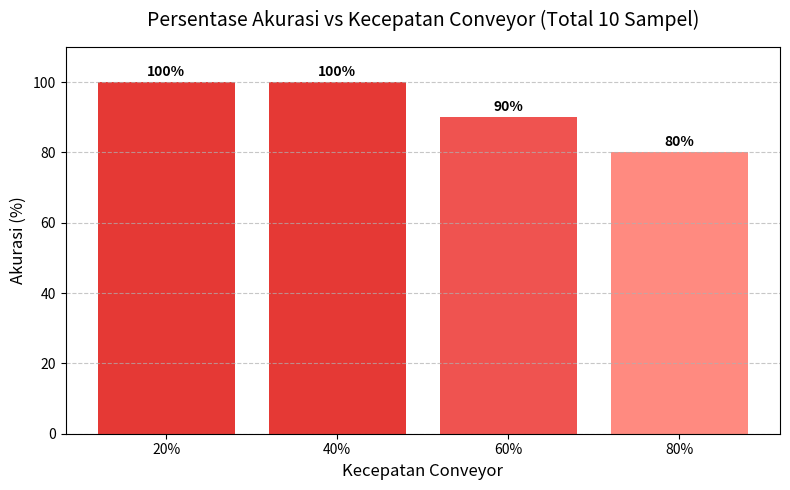
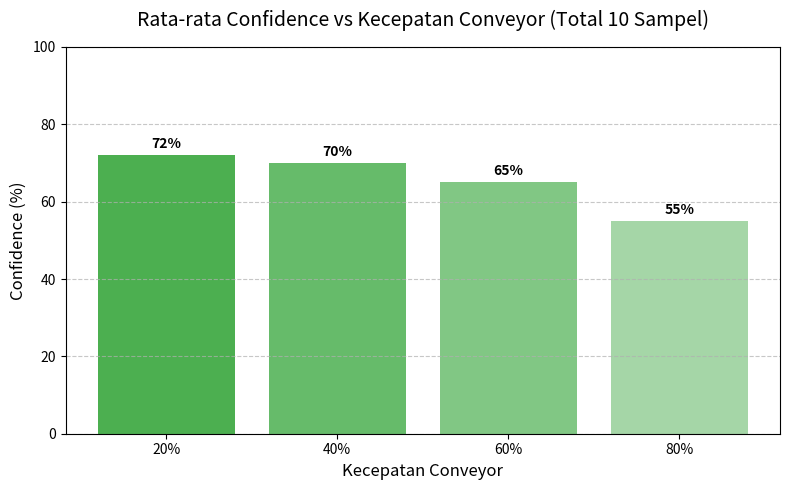
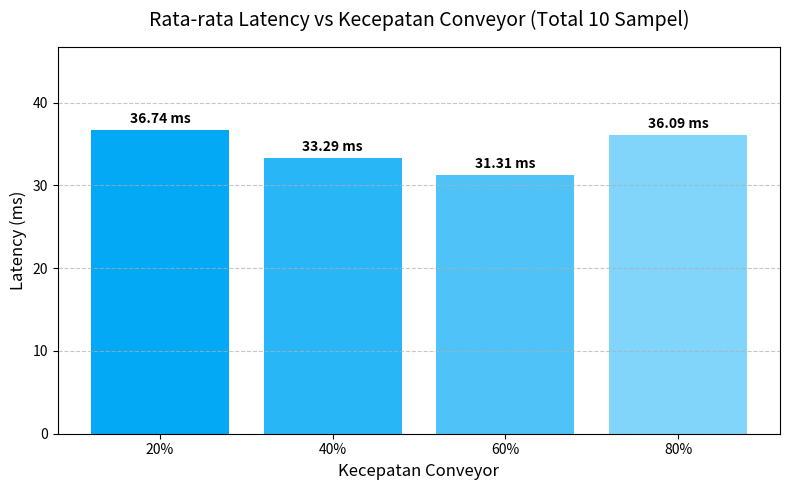

Write Python code to recreate these figures, in order.
import matplotlib.pyplot as plt

# Data dari tabel baru
speeds = ['20%', '40%', '60%', '80%']
akurasi = [100, 100, 90, 80]
confidence = [72, 70, 65, 55]
latency = [36.74, 33.29, 31.31, 36.09]

# --- Plot 1: Persentase Akurasi ---
plt.figure(figsize=(8, 5))
bars1 = plt.bar(speeds, akurasi, color=['#e53935', '#e53935', '#ef5350', '#ff8a80'])
plt.title('Persentase Akurasi vs Kecepatan Conveyor (Total 10 Sampel)', fontsize=14, pad=15)
plt.xlabel('Kecepatan Conveyor', fontsize=12)
plt.ylabel('Akurasi (%)', fontsize=12)
plt.ylim(0, 110)
plt.grid(axis='y', linestyle='--', alpha=0.7)
for bar in bars1:
    yval = bar.get_height()
    plt.text(bar.get_x() + bar.get_width()/2, yval + 1, f'{yval}%', ha='center', va='bottom', fontweight='bold')
plt.tight_layout()
plt.savefig('grafik_total_akurasi.png', dpi=300)
plt.close()

# --- Plot 2: Rata-rata Confidence ---
plt.figure(figsize=(8, 5))
bars2 = plt.bar(speeds, confidence, color=['#4caf50', '#66bb6a', '#81c784', '#a5d6a7'])
plt.title('Rata-rata Confidence vs Kecepatan Conveyor (Total 10 Sampel)', fontsize=14, pad=15)
plt.xlabel('Kecepatan Conveyor', fontsize=12)
plt.ylabel('Confidence (%)', fontsize=12)
plt.ylim(0, 100)
plt.grid(axis='y', linestyle='--', alpha=0.7)
for bar in bars2:
    yval = bar.get_height()
    plt.text(bar.get_x() + bar.get_width()/2, yval + 1, f'{yval}%', ha='center', va='bottom', fontweight='bold')
plt.tight_layout()
plt.savefig('grafik_total_confidence.png', dpi=300)
plt.close()

# --- Plot 3: Rata-rata Latency ---
plt.figure(figsize=(8, 5))
bars3 = plt.bar(speeds, latency, color=['#03a9f4', '#29b6f6', '#4fc3f7', '#81d4fa'])
plt.title('Rata-rata Latency vs Kecepatan Conveyor (Total 10 Sampel)', fontsize=14, pad=15)
plt.xlabel('Kecepatan Conveyor', fontsize=12)
plt.ylabel('Latency (ms)', fontsize=12)
plt.ylim(0, max(latency) + 10)
plt.grid(axis='y', linestyle='--', alpha=0.7)
for bar in bars3:
    yval = bar.get_height()
    plt.text(bar.get_x() + bar.get_width()/2, yval + 0.5, f'{yval:.2f} ms', ha='center', va='bottom', fontweight='bold')
plt.tight_layout()
plt.savefig('grafik_total_latency.png', dpi=300)
plt.close()

print("Berhasil menyimpan 3 grafik secara terpisah: grafik_total_akurasi.png, grafik_total_confidence.png, grafik_total_latency.png")
